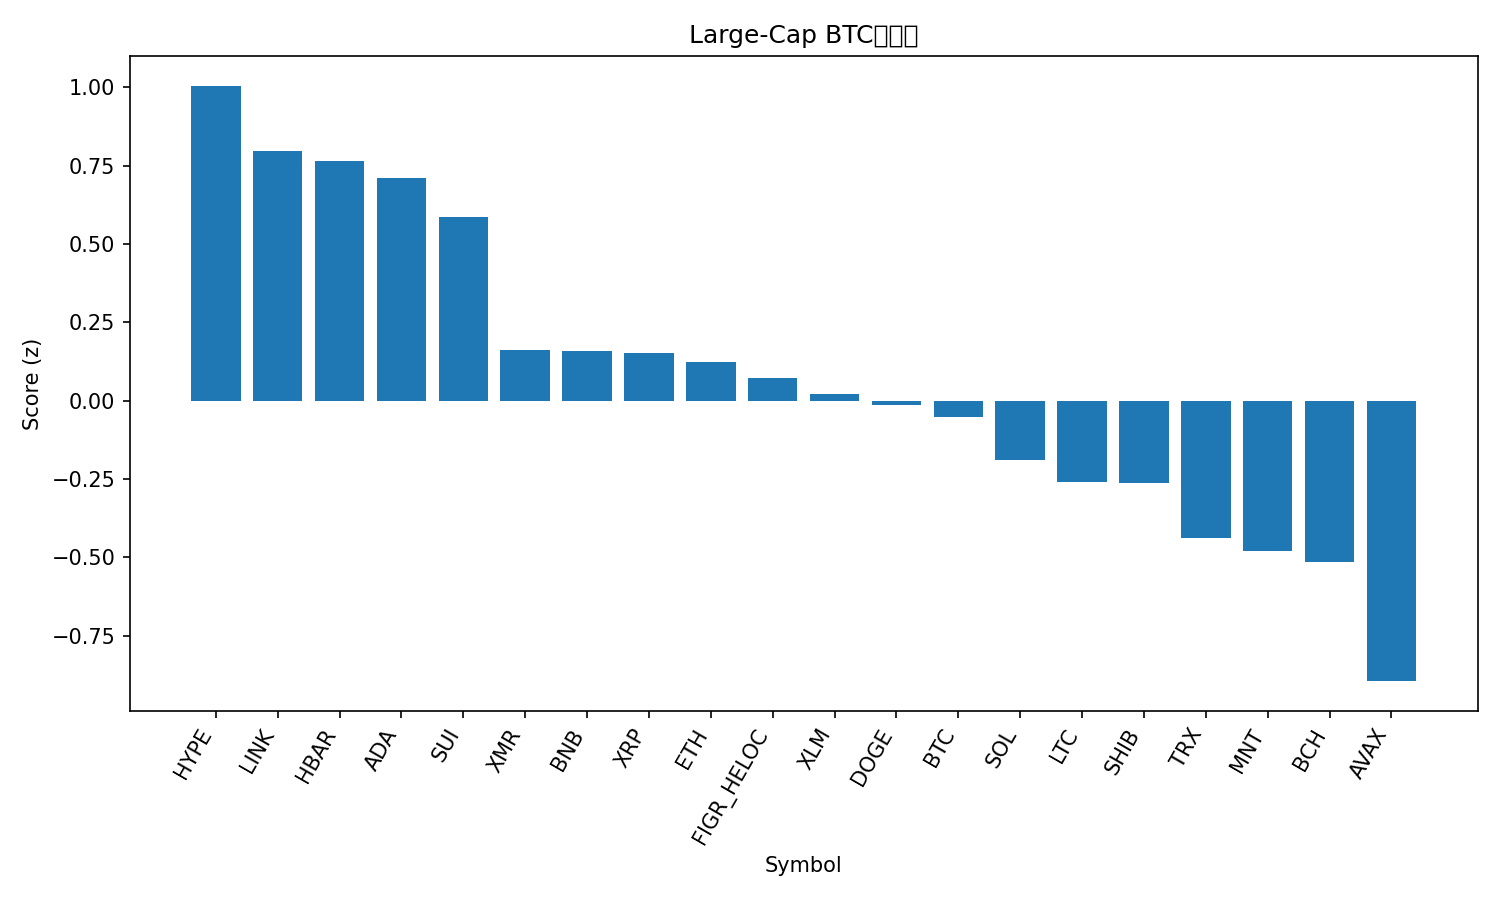

Source data for this figure (header and first rows):
rank, name, symbol, price_btc, price_usd, pct_1h_btc, pct_24h_btc, pct_7d_btc, market_cap_rank, market_cap_usd, volume_usd, score
1, Hyperliquid, HYPE, 0.0003462, 38.51, 0.5437, 2.112, 2.28, 19, 10446711152, 401279123, 1.005
2, Chainlink, LINK, 0.0001614, 17.95, 0.4839, 2.734, -3.575, 16, 12397669674, 774227824, 0.7966
3, Hedera, HBAR, 1.59e-06, 0.1772, 0.2802, 3.475, -0.8817, 30, 7476309996, 206959689, 0.7661
4, Cardano, ADA, 6.03e-06, 0.6704, 0.4382, 2.203, -2.213, 11, 24440933220, 1265918530, 0.7094
5, Sui, SUI, 2.392e-05, 2.66, 0.2786, 2.745, -2.474, 21, 9646379964, 1192837991, 0.5854
6, Monero, XMR, 0.002862, 318.3, 0.1191, -1.009, 7.028, 35, 5858329050, 148836139, 0.1604
7, BNB, BNB, 0.01024, 1139, 0.4373, 0.5104, -9.324, 4, 157585904378, 3095804860, 0.157
8, XRP, XRP, 2.214e-05, 2.46, 0.1464, 0.5297, -0.4012, 5, 147227383820, 3595066517, 0.1514
9, Ethereum, ETH, 0.03663, 4073, 0.0126, 0.6002, 1.7, 2, 490261857992, 34878287215, 0.1216
10, Figure Heloc, FIGR_HELOC, 9.36e-06, 1.0, 0.0, 0.02096, 4.463, 15, 13132045321, 2000, 0.07353
11, Stellar, XLM, 2.94e-06, 0.3273, 0.02569, 0.7919, -0.7406, 20, 10441793071, 196104826, 0.02239
12, Dogecoin, DOGE, 1.81e-06, 0.2014, -0.1927, 2.096, -0.08389, 10, 30485669211, 2253870925, -0.01264
13, Bitcoin, BTC, 1.0, 111211, 0.0, 0.0, 0.0, 1, 2213574562752, 56722416633, -0.05255
14, Solana, SOL, 0.001736, 193.1, -0.08565, -0.557, 2.606, 6, 105475494273, 6037731221, -0.1896
15, Litecoin, LTC, 0.0008564, 95.25, -0.09601, -0.6557, 1.822, 31, 7277651999, 499391174, -0.2597
16, Shiba Inu, SHIB, 9.2311e-11, 1.027e-05, -0.1079, 0.02046, -0.6187, 34, 6043403482, 154284731, -0.264
17, TRON, TRX, 2.91e-06, 0.3232, -0.2067, -1.232, 3.108, 9, 30571676660, 601177172, -0.4396
18, Mantle, MNT, 1.744e-05, 1.94, -1.173, 7.283, -1.7, 32, 6300300776, 307870691, -0.4793
19, Bitcoin Cash, BCH, 0.004322, 480.7, -0.03215, -0.2648, -8.135, 22, 9573270841, 266129560, -0.5139
20, Avalanche, AVAX, 0.0001885, 20.96, -0.5069, -0.07107, -3.547, 25, 8933303431, 558871426, -0.8953
21, USDT0, USDT0, 8.99e-06, 0.9998, -0.7018, -3.973, 3.027, 28, 7686533001, 273719513, -1.504
